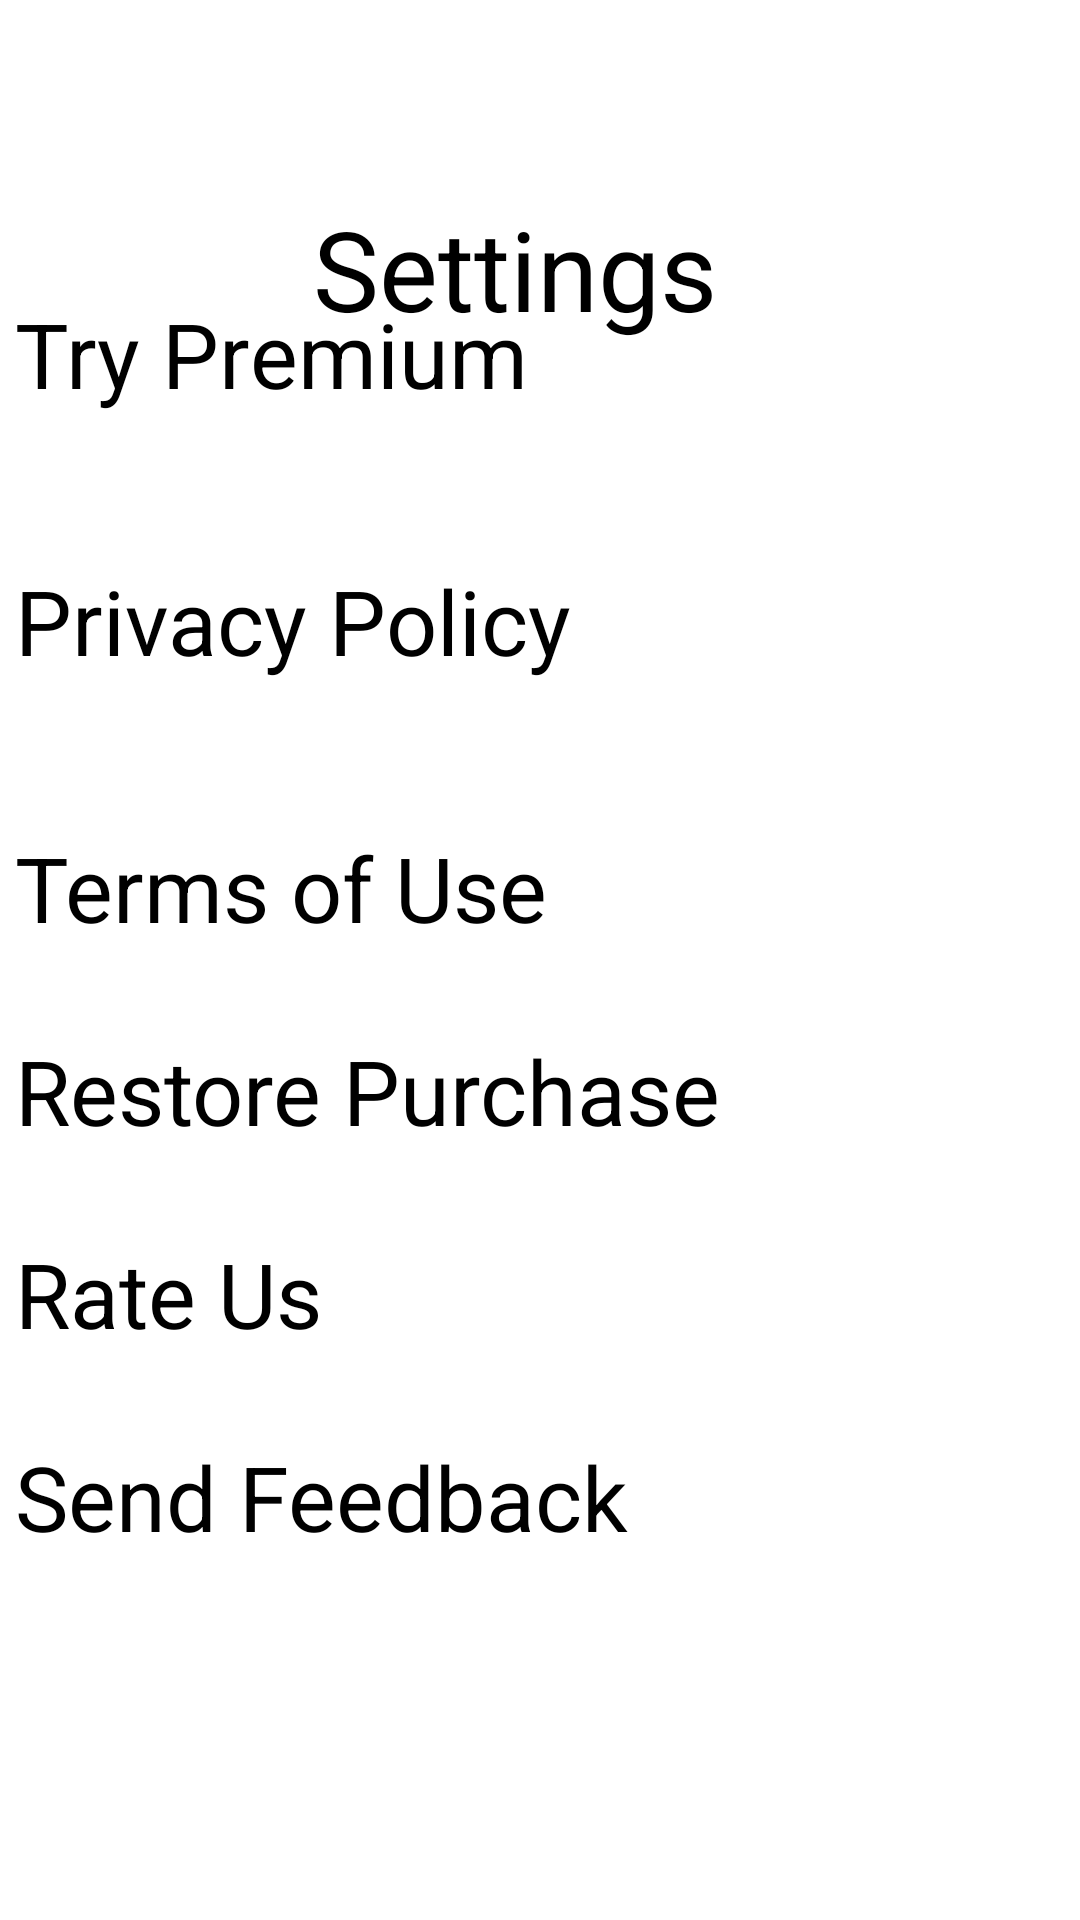

Produce the Android XML layout that renders to this screen, including the resource entries it uses.
<!-- AndroidManifest.xml: application theme Theme.AiCreatorDemo -->
<!-- res/layout/fragment_settings.xml -->
<?xml version="1.0" encoding="utf-8"?>
<androidx.constraintlayout.widget.ConstraintLayout xmlns:android="http://schemas.android.com/apk/res/android"
    xmlns:app="http://schemas.android.com/apk/res-auto"
    xmlns:tools="http://schemas.android.com/tools"
    android:layout_width="match_parent"
    android:layout_height="match_parent"
    tools:context=".view.SettingsFragment"
    tools:layout_editor_absoluteX="0dp"
    tools:layout_editor_absoluteY="89dp">

    <TextView
        android:id="@+id/textView24"
        android:layout_width="268dp"
        android:layout_height="51dp"
        android:layout_marginTop="64dp"


        android:gravity="center"
        android:text="Settings"
        android:textColor="@color/black"
        android:textSize="37dp"
        app:layout_constraintEnd_toEndOf="parent"
        app:layout_constraintHorizontal_bias="0.408"
        app:layout_constraintStart_toStartOf="parent"
        app:layout_constraintTop_toTopOf="parent" />

    <ImageView
        android:id="@+id/imageView8"
        android:layout_width="62dp"
        android:layout_height="51dp"
        android:layout_marginStart="16dp"
        android:layout_marginTop="64dp"
        android:src="@drawable/icon_home4_back"
        app:layout_constraintStart_toStartOf="parent"
        app:layout_constraintTop_toTopOf="parent" />


    <TextView
        android:id="@+id/textView25"
        android:layout_width="match_parent"
        android:layout_height="89dp"
        android:layout_marginStart="5dp"
        android:layout_weight="1"


        android:text="Try Premium"
        android:textColor="@color/black"
        android:textSize="30dp"
        app:layout_constraintBottom_toTopOf="@+id/textView27"
        app:layout_constraintEnd_toEndOf="parent"
        app:layout_constraintHorizontal_bias="0.0"
        app:layout_constraintStart_toStartOf="parent" />

    <TextView
        android:id="@+id/textView27"
        android:layout_width="match_parent"
        android:layout_height="89dp"
        android:layout_marginStart="5dp"
        android:layout_weight="1"


        android:text="Privacy Policy"
        android:textColor="@color/black"
        android:textSize="30dp"
        app:layout_constraintBottom_toTopOf="@+id/textView28"
        app:layout_constraintEnd_toEndOf="parent"
        app:layout_constraintHorizontal_bias="1.0"
        app:layout_constraintStart_toStartOf="parent" />

    <TextView
        android:id="@+id/textView29"
        android:layout_width="match_parent"
        android:layout_height="89dp"
        android:layout_marginStart="5dp"
        android:layout_marginTop="-30dp"


        android:layout_weight="1"
        android:text="Restore Purchase"
        android:textColor="@color/black"
        android:textSize="30dp"
        app:layout_constraintBottom_toTopOf="@+id/textView30"
        app:layout_constraintEnd_toEndOf="parent"
        app:layout_constraintHorizontal_bias="0.0"
        app:layout_constraintStart_toStartOf="parent"
        app:layout_constraintTop_toBottomOf="@+id/textView28" />

    <TextView
        android:id="@+id/textView30"
        android:layout_width="match_parent"
        android:layout_height="89dp"
        android:layout_marginStart="5dp"
        android:layout_marginTop="-30dp"

        android:layout_weight="1"
        android:text="Rate Us"
        android:textColor="@color/black"
        android:textSize="30dp"
        app:layout_constraintBottom_toTopOf="@+id/textView31"
        app:layout_constraintEnd_toEndOf="parent"
        app:layout_constraintHorizontal_bias="0.0"
        app:layout_constraintStart_toStartOf="parent"
        app:layout_constraintTop_toBottomOf="@+id/textView29" />

    <TextView
        android:id="@+id/textView31"
        android:layout_width="match_parent"
        android:layout_height="89dp"
        android:layout_marginStart="5dp"

        android:layout_marginTop="-30dp"
        android:layout_marginBottom="64dp"
        android:layout_weight="1"
        android:text="Send Feedback"
        android:textColor="@color/black"
        android:textSize="30dp"
        app:layout_constraintBottom_toBottomOf="parent"
        app:layout_constraintEnd_toEndOf="parent"
        app:layout_constraintHorizontal_bias="0.0"
        app:layout_constraintStart_toStartOf="parent"
        app:layout_constraintTop_toBottomOf="@+id/textView30" />

    <TextView
        android:id="@+id/textView28"
        android:layout_width="match_parent"
        android:layout_height="89dp"
        android:layout_marginStart="5dp"
        android:layout_weight="1"


        android:text="Terms of Use"
        android:textColor="@color/black"
        android:textSize="30dp"
        app:layout_constraintBottom_toBottomOf="parent"
        app:layout_constraintEnd_toEndOf="parent"
        app:layout_constraintHorizontal_bias="0.0"
        app:layout_constraintStart_toStartOf="parent"
        app:layout_constraintTop_toTopOf="parent" />

</androidx.constraintlayout.widget.ConstraintLayout>
<!-- resources referenced by this layout -->
<resources>
  <color name="black">#FF000000</color>
  <style name="Theme.AiCreatorDemo" parent="Theme.MaterialComponents.DayNight.NoActionBar">
          
          <item name="colorPrimary">@color/purple_500</item>
          <item name="colorPrimaryVariant">@color/purple_700</item>
          <item name="colorOnPrimary">@color/white</item>
          
          <item name="colorSecondary">@color/teal_200</item>
          <item name="colorSecondaryVariant">@color/teal_700</item>
          <item name="colorOnSecondary">@color/black</item>
          
  
          
          <item name="android:forceDarkAllowed" tools:targetApi="q">false</item>
  
  
      </style>
  <color name="purple_500">#FF6200EE</color>
  <color name="purple_700">#FF3700B3</color>
  <color name="white">#FFFFFFFF</color>
  <color name="teal_200">#FF03DAC5</color>
  <color name="teal_700">#FF018786</color>
</resources>
